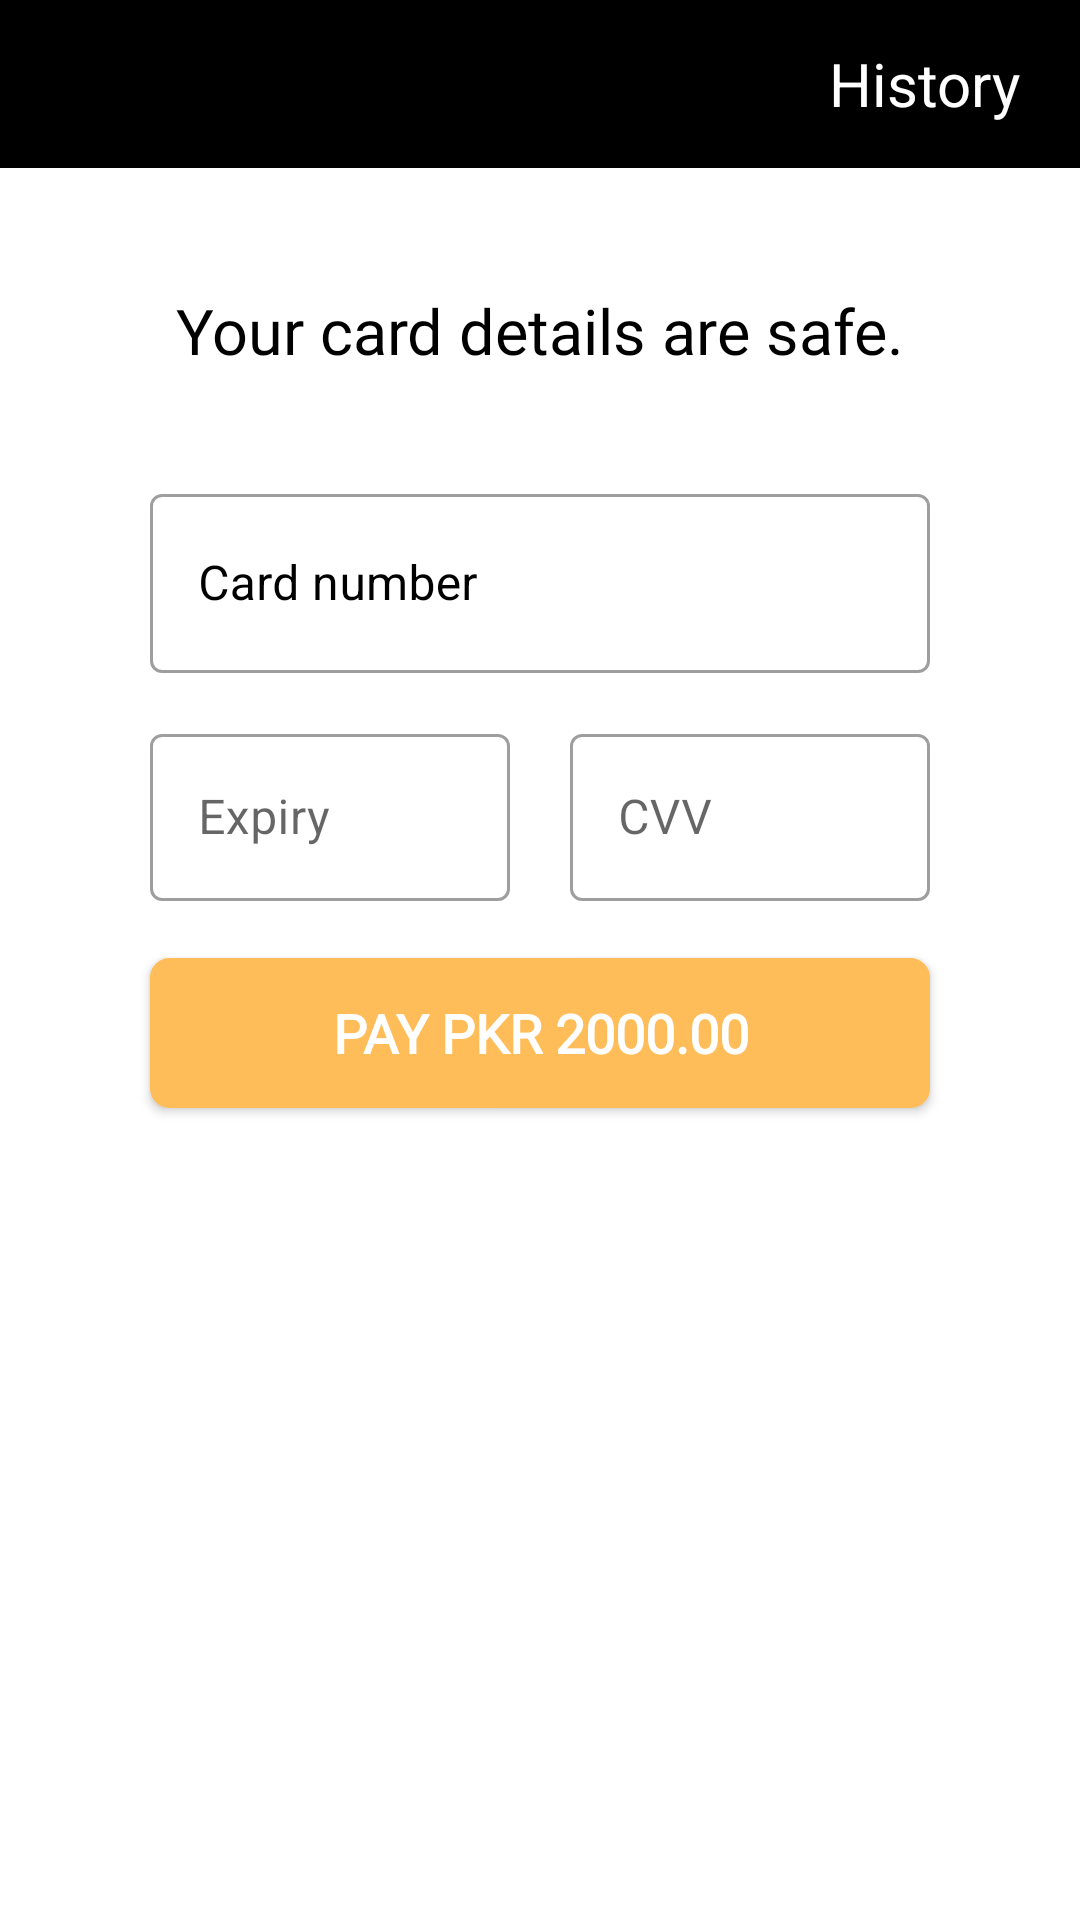

Android layout source for this screen:
<!-- AndroidManifest.xml: application theme Theme.Gym -->
<!-- res/layout/activity_payment.xml -->
<?xml version="1.0" encoding="utf-8"?>
<RelativeLayout
    xmlns:android="http://schemas.android.com/apk/res/android"
    xmlns:app="http://schemas.android.com/apk/res-auto"
    android:layout_width="match_parent"
    android:id="@+id/layoutid"
    xmlns:tools="http://schemas.android.com/tools"
    android:layout_height="match_parent"
    tools:context=".payment">

    <androidx.appcompat.widget.Toolbar
        android:layout_width="match_parent"
        android:layout_height="?actionBarSize"
        android:background="@color/black"
        android:id="@+id/toolbar">

        <ImageView
            android:id="@+id/backtodash"
            android:layout_width="38dp"
            android:onClick="todash"
            android:layout_height="28dp"
            android:layout_alignParentStart="true"
            android:layout_centerVertical="true"
            android:src="@drawable/ic_baseline_arrow_back_24"/>

        <TextView
            android:id="@+id/paymenthistory"
            android:layout_width="wrap_content"
            android:layout_height="wrap_content"
            android:textColor="@color/white"
            android:text="History"
            android:layout_marginEnd="20dp"
            android:textSize="20sp"
            android:layout_gravity="end"/>









    </androidx.appcompat.widget.Toolbar>

    <LinearLayout
        android:layout_width="match_parent"
        android:layout_height="match_parent"
        android:layout_below="@id/toolbar"
        android:layout_marginTop="40dp"
        android:orientation="vertical"
        android:gravity="center_horizontal">

        <TextView
            android:layout_width="250dp"
            android:textAlignment="center"
            android:layout_height="wrap_content"
            android:textColor="@color/black"
            android:fontFamily="@font/roboto_bold"
            android:textSize="21sp"
            android:textAllCaps="false"
            android:text="Your card details are safe."/>



        <com.google.android.material.textfield.TextInputLayout
            android:id="@+id/cardnuber"
            android:layout_width="260dp"
            android:layout_height="65dp"
            android:textColorHint="@color/black"
            android:hint="Card number"
            app:hintTextColor="@color/black"
            android:fontFamily="@font/roboto_light"
            android:textStyle="bold"
            style="@style/Widget.MaterialComponents.TextInputLayout.OutlinedBox"
            android:textSize="18dp"
            android:layout_marginTop="35dp">
            <com.google.android.material.textfield.TextInputEditText
                android:layout_width="match_parent"
                android:layout_height="match_parent"
                android:inputType="number"
                android:textColor="@color/black">
            </com.google.android.material.textfield.TextInputEditText>
        </com.google.android.material.textfield.TextInputLayout>



        <LinearLayout
            android:layout_width="260dp"
            android:layout_height="65dp"
            android:orientation="horizontal"
            android:gravity="center_horizontal"
            android:layout_marginTop="15dp">

            <com.google.android.material.textfield.TextInputLayout
                android:id="@+id/cardexpiry"
                android:layout_width="120dp"
                android:layout_marginEnd="10dp"
                android:hint="Expiry"
                android:layout_height="wrap_content"
                android:textColor="#000"
                android:fontFamily="@font/roboto_light"
                android:textStyle="bold"
                style="@style/Widget.MaterialComponents.TextInputLayout.OutlinedBox"
                android:textSize="18sp">
                <com.google.android.material.textfield.TextInputEditText
                    android:layout_width="match_parent"
                    android:layout_height="match_parent"
                    android:textColor="@color/black"
                    android:inputType="text">

                </com.google.android.material.textfield.TextInputEditText>
            </com.google.android.material.textfield.TextInputLayout>

            <com.google.android.material.textfield.TextInputLayout
                android:id="@+id/cardcvv"
                android:layout_width="120dp"
                android:hint="CVV"
                android:layout_marginStart="10dp"
                android:textAlignment="textStart"
                android:layout_height="wrap_content"
                android:textColor="#000"
                android:fontFamily="@font/roboto_light"
                android:textStyle="bold"
                style="@style/Widget.MaterialComponents.TextInputLayout.OutlinedBox"
                android:textSize="18sp">
                <com.google.android.material.textfield.TextInputEditText
                    android:layout_width="match_parent"
                    android:layout_height="match_parent"
                    android:textColor="@color/black"
                    android:inputType="number">

                </com.google.android.material.textfield.TextInputEditText>
            </com.google.android.material.textfield.TextInputLayout>
        </LinearLayout>
        <Button
            android:layout_width="260dp"
            android:layout_height="50dp"
            android:background="@drawable/button"
            android:text="pay PKR 2000.00"
            android:textSize="18dp"
            android:id="@+id/makepayment"
            android:fontFamily="@font/roboto_bold"
            android:textStyle="bold"
            android:textColor="#FFF"
            android:layout_marginTop="15dp"/>

        <com.wang.avi.AVLoadingIndicatorView
            android:id="@+id/avipayment"
            android:layout_width="wrap_content"
            android:layout_height="wrap_content"
            android:layout_alignBottom="@+id/desc"
            android:layout_centerInParent="true"
            android:layout_marginTop="15dp"
            android:visibility="invisible"
            app:indicatorColor="@color/black"
            app:indicatorName="BallPulseIndicator" />

    </LinearLayout>



</RelativeLayout>
<!-- resources referenced by this layout -->
<resources>
  <color name="black">#FF000000</color>
  <color name="white">#FFFFFFFF</color>
  <!-- drawable button (drawable) -->
  <shape xmlns:android="http://schemas.android.com/apk/res/android">
      <solid android:color="#ffbd59" />
      <stroke android:width="1dp" android:color="#ffbd59" />
      <padding android:left="10dp" android:top="10dp" android:right="10dp" android:bottom="10dp" />
      <corners android:radius="6dp" />
  </shape>
  <style name="Theme.Gym" parent="Theme.MaterialComponents.Light.NoActionBar">
          
          <item name="colorPrimary">@color/black</item>
  
          <item name="colorPrimaryVariant">@color/black</item>
          <item name="colorOnPrimary">@color/white</item>
          
          <item name="colorSecondary">@color/black</item>
          <item name="colorSecondaryVariant">@color/black</item>
          <item name="colorOnSecondary">@color/black</item>
          
          <item name="android:statusBarColor" tools:targetApi="l">?attr/colorPrimaryVariant</item>
          
          <item name="colorControlNormal">@color/white</item>
  
          <item name="android:windowContentTransitions">true</item>
      </style>
</resources>
